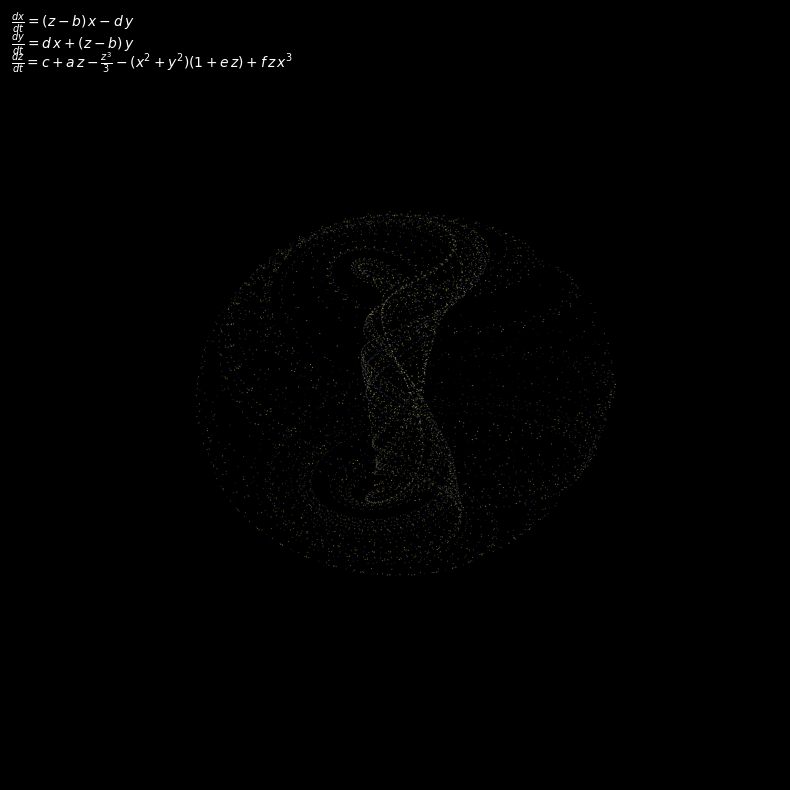

Write the Python code that produced this figure.
import matplotlib.pyplot as plt
from mpl_toolkits.mplot3d import Axes3D  # noqa: F401 - required for 3D projection
from matplotlib.animation import FuncAnimation
import numpy as np


def draw_xyz_axes(axis_half_length: float = 5000.0) -> None:

	fig = plt.figure(figsize=(8, 8), dpi=120)
	ax = fig.add_subplot(111, projection='3d')
	# Black background for both figure and axes
	fig.patch.set_facecolor('black')
	ax.set_facecolor('black')

	# No axis lines; clean black background only

	# Interactive view state: zoom half-length and center
	view_half_len = axis_half_length
	center_x, center_y, center_z = 0.0, 0.0, 0.0
	initial_half_len = view_half_len
	initial_center = (center_x, center_y, center_z)
	# Allow much closer zoom-in (very small min window) and wide zoom-out
	min_half_len = 1e-3
	max_half_len = axis_half_length * 100.0

	# Initial limits based on current view window and center
	ax.set_xlim(center_x - view_half_len, center_x + view_half_len)
	ax.set_ylim(center_y - view_half_len, center_y + view_half_len)
	ax.set_zlim(center_z - view_half_len, center_z + view_half_len)

	# No axis arrows or labels

	# Keep a generous window but avoid a visible box; the line visually extends "beyond"
	# (Limits are now driven by interactive state above)

	# Equal aspect ratio for all axes
	ax.set_box_aspect((1, 1, 1))

	# Hide everything else (ticks, panes, spines, labels)
	for axis in [ax.xaxis, ax.yaxis, ax.zaxis]:
		axis.set_ticks([])
		axis.set_ticklabels([])

	# Remove background panes and grid
	ax.grid(False)
	ax.xaxis.pane.fill = False
	ax.yaxis.pane.fill = False
	ax.zaxis.pane.fill = False
	# Also remove pane edges for a clean, borderless look
	ax.xaxis.pane.set_edgecolor((1, 1, 1, 0))
	ax.yaxis.pane.set_edgecolor((1, 1, 1, 0))
	ax.zaxis.pane.set_edgecolor((1, 1, 1, 0))

	# Remove axis lines (spines) from viewbox; keep only our plotted lines
	for spine in ax.spines.values():
		spine.set_visible(False)

	# Turn off the outer 3D frame entirely (removes the cube-like black lines)
	ax.set_axis_off()

	# ----- Simulate and draw the system trajectory (thin white line) -----
	def f_xyz(state, a, b, c, d, e, f):
		x, y, z = state
		dx = (z - b) * x - d * y
		dy = d * x + (z - b) * y
		dz = c + a * z - (z ** 3) / 3.0 - (x ** 2 + y ** 2) * (1.0 + e * z) + f * z * (x ** 3)
		return np.array([dx, dy, dz], dtype=np.float64)

	def rk4_step(state, h, a, b, c, d, e, f):
		k1 = f_xyz(state, a, b, c, d, e, f)
		k2 = f_xyz(state + 0.5 * h * k1, a, b, c, d, e, f)
		k3 = f_xyz(state + 0.5 * h * k2, a, b, c, d, e, f)
		k4 = f_xyz(state + h * k3, a, b, c, d, e, f)
		return state + (h / 6.0) * (k1 + 2 * k2 + 2 * k3 + k4)

	# Default parameters (can be tuned)
	params = {
		'a': 0.95,
		'b': 0.7,
		'c': 0.6,
		'd': 3.5,
		'e': 0.25,
		'f': 0.1,
	}
	# Integration settings
	initial_state = np.array([0.1, 0.0, 0.0], dtype=np.float64)
	step_size = 0.01
	total_steps = 40000
	transient = 2000  # discard initial steps

	trajectory = np.empty((total_steps, 3), dtype=np.float64)
	state = initial_state.copy()
	for i in range(total_steps):
		state = rk4_step(state, step_size, **params)
		trajectory[i] = state

	# Prepare trajectory and compute center/bounds for initial view and brightness
	traj = trajectory[transient:]
	mins = np.min(traj, axis=0)
	maxs = np.max(traj, axis=0)
	center_x = float((mins[0] + maxs[0]) * 0.5)
	center_y = float((mins[1] + maxs[1]) * 0.5)
	center_z = float((mins[2] + maxs[2]) * 0.5)
	span = float(np.max(maxs - mins))
	initial_half_len = max(min_half_len, span * 0.55)
	initial_center = (center_x, center_y, center_z)

	# Increase point spacing by sub-sampling
	point_stride = 5  # larger => sparser points
	traj_ds = traj[::point_stride]
	# Base time colors (blue->yellow without reds) and distance-based brightness
	t_colors = np.linspace(0.0, 1.0, len(traj_ds), dtype=np.float64)
	cmap = plt.get_cmap('cividis')
	base_rgba = cmap(t_colors)
	dists = np.linalg.norm(traj_ds - np.array([center_x, center_y, center_z]), axis=1)
	dmin, dmax = float(np.min(dists)), float(np.max(dists))
	den = dmax - dmin if (dmax - dmin) > 1e-12 else 1.0
	brightness = 1.0 - (dists - dmin) / den
	brightness = np.clip(brightness, 0.7, 1.0)
	base_rgba[:, :3] = base_rgba[:, :3] * brightness[:, None]
	base_rgba[:, 3] = 1.0
	ax.scatter(traj_ds[:, 0], traj_ds[:, 1], traj_ds[:, 2], c=base_rgba, s=0.6,
			edgecolors='none')

	def update_view(new_half_len: float) -> None:
		nonlocal view_half_len, center_x, center_y, center_z
		view_half_len = float(np.clip(new_half_len, min_half_len, max_half_len))
		ax.set_xlim(center_x - view_half_len, center_x + view_half_len)
		ax.set_ylim(center_y - view_half_len, center_y + view_half_len)
		ax.set_zlim(center_z - view_half_len, center_z + view_half_len)
		fig.canvas.draw_idle()

	def on_scroll(event):
		if event.button == 'up':
			update_view(view_half_len * 0.8)
		elif event.button == 'down':
			update_view(view_half_len * 1.25)

	def on_key(event):
		key = (event.key or '').lower()
		if key in ['+', '=']:
			update_view(view_half_len * 0.8)
		elif key in ['-', '_']:
			update_view(view_half_len * 1.25)
		elif key in ['r']:
			center_x, center_y, center_z = initial_center
			update_view(initial_half_len)

	# Connect interactions
	cid_scroll = fig.canvas.mpl_connect('scroll_event', on_scroll)
	cid_key = fig.canvas.mpl_connect('key_press_event', on_key)

	# Apply the tight initial view to frame the trajectory
	update_view(initial_half_len)

	# Static formula label in the top-left (figure coords), white on black (three lines)
	line1 = r"$\frac{dx}{dt} = (z-b)\,x - d\,y$"
	line2 = r"$\frac{dy}{dt} = d\,x + (z-b)\,y$"
	line3 = r"$\frac{dz}{dt} = c + a\,z - \frac{z^{3}}{3} - (x^{2}+y^{2})(1+e\,z) + f\,z\,x^{3}$"
	fig.text(0.02, 0.98, line1, color='white', ha='left', va='top', fontsize=10)
	fig.text(0.02, 0.955, line2, color='white', ha='left', va='top', fontsize=10)
	fig.text(0.02, 0.93, line3, color='white', ha='left', va='top', fontsize=10)

	# Slow auto-rotation of the camera around the scene
	rot_speed_deg_per_frame = 0.2  # smaller -> slower rotation
	start_elev, start_azim = ax.elev, ax.azim

	def update_rotation(frame_idx):
		azim = start_azim + rot_speed_deg_per_frame * float(frame_idx)
		ax.view_init(elev=start_elev, azim=azim)
		return ()

	ani = FuncAnimation(fig, update_rotation, frames=np.arange(0, 100000),
				interval=50, blit=False, repeat=True)

	# Tight layout for clean view
	plt.tight_layout()
	plt.show()


if __name__ == '__main__':
	# Each axis total length = 10,000 (from -5,000 to +5,000)
	draw_xyz_axes(axis_half_length=5000.0)


